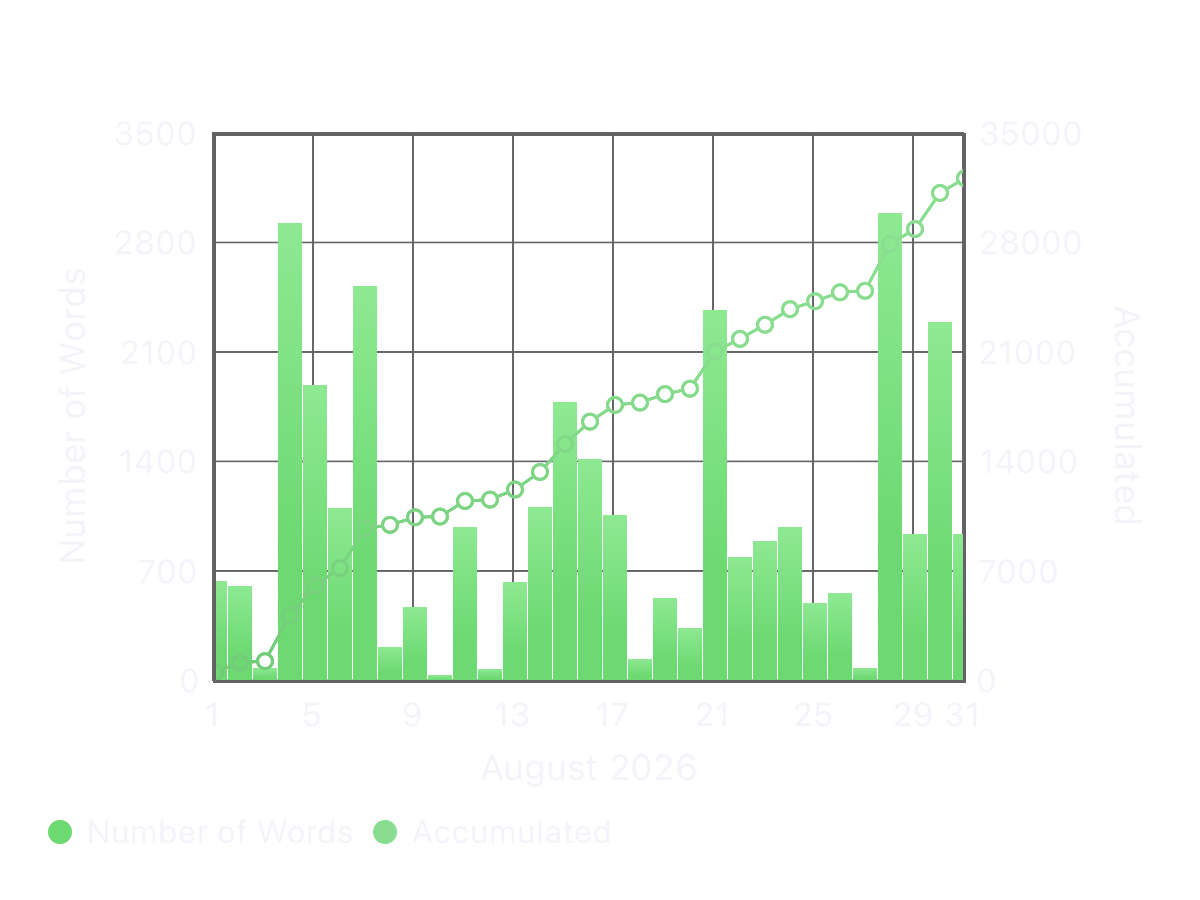

Values plotted in this chart, from the file beside it:
Date, Number of Words, Accumulated
2026-08-01, 650, 650
2026-08-02, 614, 1264
2026-08-03, 95, 1359
2026-08-04, 2936, 4295
2026-08-05, 1900, 6195
2026-08-06, 1112, 7307
2026-08-07, 2537, 9844
2026-08-08, 228, 10072
2026-08-09, 484, 10556
2026-08-10, 49, 10605
2026-08-11, 996, 11601
2026-08-12, 88, 11689
2026-08-13, 643, 12332
2026-08-14, 1122, 13454
2026-08-15, 1792, 15246
2026-08-16, 1428, 16674
2026-08-17, 1068, 17742
2026-08-18, 150, 17892
2026-08-19, 542, 18434
2026-08-20, 346, 18780
2026-08-21, 2381, 21161
2026-08-22, 805, 21966
2026-08-23, 903, 22869
2026-08-24, 996, 23865
2026-08-25, 508, 24373
2026-08-26, 569, 24942
2026-08-27, 95, 25037
2026-08-28, 3001, 28038
2026-08-29, 950, 28988
2026-08-30, 2307, 31295
2026-08-31, 946, 32241
